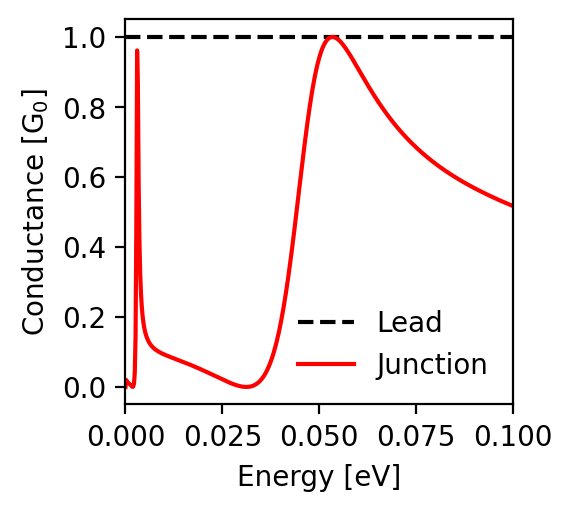

The file beside this chart, header and first rows:
energy; conductance_lead; conductance_junction
-0.1; 1.0; 0.517
-0.0998; 1.0; 0.518
-0.0996; 1.0; 0.519
-0.0994; 1.0; 0.52
-0.0992; 1.0; 0.521
-0.099; 1.0; 0.522
-0.0988; 1.0; 0.522
-0.0986; 1.0; 0.523
-0.0984; 1.0; 0.524
-0.0982; 1.0; 0.525
-0.098; 1.0; 0.526
-0.0978; 1.0; 0.527
-0.0976; 1.0; 0.528
-0.0974; 1.0; 0.529
-0.0972; 1.0; 0.53
-0.097; 1.0; 0.531
-0.0968; 1.0; 0.532
-0.0966; 1.0; 0.533
-0.0964; 1.0; 0.534
-0.0962; 1.0; 0.535
-0.096; 1.0; 0.536
-0.0958; 1.0; 0.537
-0.0956; 1.0; 0.538
-0.0954; 1.0; 0.539
-0.0952; 1.0; 0.54
-0.095; 1.0; 0.541
-0.0948; 1.0; 0.542
-0.0946; 1.0; 0.543
-0.0944; 1.0; 0.544
-0.0942; 1.0; 0.545
-0.094; 1.0; 0.546
-0.0938; 1.0; 0.547
-0.0936; 1.0; 0.548
-0.0934; 1.0; 0.549
-0.0932; 1.0; 0.55
-0.093; 1.0; 0.552
-0.0928; 1.0; 0.553
-0.0926; 1.0; 0.554
-0.0924; 1.0; 0.555
-0.0922; 1.0; 0.556
-0.092; 1.0; 0.557
-0.0918; 1.0; 0.558
-0.0916; 1.0; 0.559
-0.0914; 1.0; 0.56
-0.0912; 1.0; 0.561
-0.091; 1.0; 0.563
-0.0908; 1.0; 0.564
-0.0906; 1.0; 0.565
-0.0904; 1.0; 0.566
-0.0902; 1.0; 0.567
-0.09; 1.0; 0.568
-0.0898; 1.0; 0.569
-0.0896; 1.0; 0.571
-0.0894; 1.0; 0.572
-0.0892; 1.0; 0.573
-0.089; 1.0; 0.574
-0.0888; 1.0; 0.575
-0.0886; 1.0; 0.577
-0.0884; 1.0; 0.578
-0.0882; 1.0; 0.579
... 941 more rows
